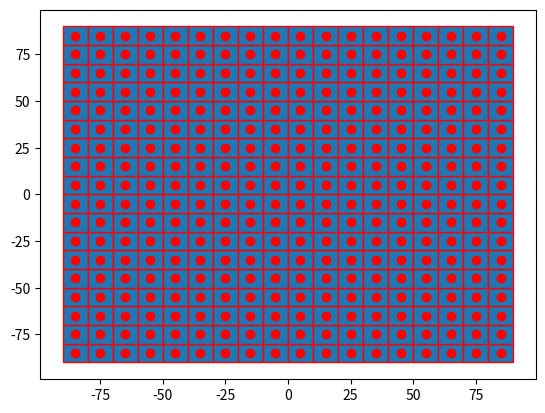

Write the Python code that produced this figure. (Note: this script raises an exception after producing the figure.)

import numpy as np
import matplotlib.pyplot as plt
import matplotlib.patches as mpatches


bounding_box_2=np.array([[ -85, -75, -65, -55, -45, -35, -25, -15, -5, 5, 15, 25, 35, 45, 55, 65, 75, 85, -85, -75, -65, -55, -45, -35, -25, -15, -5, 5, 15, 25, 35, 45, 55, 65, 75, 85, -85, -75, -65, -55, -45, -35, -25, -15, -5, 5, 15, 25, 35, 45, 55, 65, 75, 85, -85, -75, -65, -55, -45, -35, -25, -15, -5, 5, 15, 25, 35, 45, 55, 65, 75, 85, -85, -75, -65, -55, -45, -35, -25, -15, -5, 5, 15, 25, 35, 45, 55, 65, 75, 85, -85, -75, -65, -55, -45, -35, -25, -15, -5, 5, 15, 25, 35, 45, 55, 65, 75, 85, -85, -75, -65, -55, -45, -35, -25, -15, -5, 5, 15, 25, 35, 45, 55, 65, 75, 85, -85, -75, -65, -55, -45, -35, -25, -15, -5, 5, 15, 25, 35, 45, 55, 65, 75, 85, -85, -75, -65, -55, -45, -35, -25, -15, -5, 5, 15, 25, 35, 45, 55, 65, 75, 85, -85, -75, -65, -55, -45, -35, -25, -15, -5, 5, 15, 25, 35, 45, 55, 65, 75, 85, -85, -75, -65, -55, -45, -35, -25, -15, -5, 5, 15, 25, 35, 45, 55, 65, 75, 85, -85, -75, -65, -55, -45, -35, -25, -15, -5, 5, 15, 25, 35, 45, 55, 65, 75, 85, -85, -75, -65, -55, -45, -35, -25, -15, -5, 5, 15, 25, 35, 45, 55, 65, 75, 85, -85, -75, -65, -55, -45, -35, -25, -15, -5, 5, 15, 25, 35, 45, 55, 65, 75, 85, -85, -75, -65, -55, -45, -35, -25, -15, -5, 5, 15, 25, 35, 45, 55, 65, 75, 85, -85, -75, -65, -55, -45, -35, -25, -15, -5, 5, 15, 25, 35, 45, 55, 65, 75, 85, -85, -75, -65, -55, -45, -35, -25, -15, -5, 5, 15, 25, 35, 45, 55, 65, 75, 85, -85, -75, -65, -55, -45, -35, -25, -15, -5, 5, 15, 25, 35, 45, 55, 65, 75, 85 ],[ -85, -85, -85, -85, -85, -85, -85, -85, -85, -85, -85, -85, -85, -85, -85, -85, -85, -85, -75, -75, -75, -75, -75, -75, -75, -75, -75, -75, -75, -75, -75, -75, -75, -75, -75, -75, -65, -65, -65, -65, -65, -65, -65, -65, -65, -65, -65, -65, -65, -65, -65, -65, -65, -65, -55, -55, -55, -55, -55, -55, -55, -55, -55, -55, -55, -55, -55, -55, -55, -55, -55, -55, -45, -45, -45, -45, -45, -45, -45, -45, -45, -45, -45, -45, -45, -45, -45, -45, -45, -45, -35, -35, -35, -35, -35, -35, -35, -35, -35, -35, -35, -35, -35, -35, -35, -35, -35, -35, -25, -25, -25, -25, -25, -25, -25, -25, -25, -25, -25, -25, -25, -25, -25, -25, -25, -25, -15, -15, -15, -15, -15, -15, -15, -15, -15, -15, -15, -15, -15, -15, -15, -15, -15, -15, -5, -5, -5, -5, -5, -5, -5, -5, -5, -5, -5, -5, -5, -5, -5, -5, -5, -5, 5, 5, 5, 5, 5, 5, 5, 5, 5, 5, 5, 5, 5, 5, 5, 5, 5, 5, 15, 15, 15, 15, 15, 15, 15, 15, 15, 15, 15, 15, 15, 15, 15, 15, 15, 15, 25, 25, 25, 25, 25, 25, 25, 25, 25, 25, 25, 25, 25, 25, 25, 25, 25, 25, 35, 35, 35, 35, 35, 35, 35, 35, 35, 35, 35, 35, 35, 35, 35, 35, 35, 35, 45, 45, 45, 45, 45, 45, 45, 45, 45, 45, 45, 45, 45, 45, 45, 45, 45, 45, 55, 55, 55, 55, 55, 55, 55, 55, 55, 55, 55, 55, 55, 55, 55, 55, 55, 55, 65, 65, 65, 65, 65, 65, 65, 65, 65, 65, 65, 65, 65, 65, 65, 65, 65, 65, 75, 75, 75, 75, 75, 75, 75, 75, 75, 75, 75, 75, 75, 75, 75, 75, 75, 75, 85, 85, 85, 85, 85, 85, 85, 85, 85, 85, 85, 85, 85, 85, 85, 85, 85, 85 ]])
a=np.diag(range(15))
#print(a)
#print(len(bounding_box))
#print(bounding_box.size)
#print(bounding_box.shape)
#print(bounding_box.reshape(2,289))
#plt.matshow(bounding_box.reshape(2,289))
#(nrows, ncols) = bounding_box.shape
#pixel_plot=plt.figure() #make plot
#plt.title("bounding box")
fig,ax=plt.subplots()
plt.plot([ -85, -75, -65, -55, -45, -35, -25, -15, -5, 5, 15, 25, 35, 45, 55, 65, 75, 85, -85, -75, -65, -55, -45, -35, -25, -15, -5, 5, 15, 25, 35, 45, 55, 65, 75, 85, -85, -75, -65, -55, -45, -35, -25, -15, -5, 5, 15, 25, 35, 45, 55, 65, 75, 85, -85, -75, -65, -55, -45, -35, -25, -15, -5, 5, 15, 25, 35, 45, 55, 65, 75, 85, -85, -75, -65, -55, -45, -35, -25, -15, -5, 5, 15, 25, 35, 45, 55, 65, 75, 85, -85, -75, -65, -55, -45, -35, -25, -15, -5, 5, 15, 25, 35, 45, 55, 65, 75, 85, -85, -75, -65, -55, -45, -35, -25, -15, -5, 5, 15, 25, 35, 45, 55, 65, 75, 85, -85, -75, -65, -55, -45, -35, -25, -15, -5, 5, 15, 25, 35, 45, 55, 65, 75, 85, -85, -75, -65, -55, -45, -35, -25, -15, -5, 5, 15, 25, 35, 45, 55, 65, 75, 85, -85, -75, -65, -55, -45, -35, -25, -15, -5, 5, 15, 25, 35, 45, 55, 65, 75, 85, -85, -75, -65, -55, -45, -35, -25, -15, -5, 5, 15, 25, 35, 45, 55, 65, 75, 85, -85, -75, -65, -55, -45, -35, -25, -15, -5, 5, 15, 25, 35, 45, 55, 65, 75, 85, -85, -75, -65, -55, -45, -35, -25, -15, -5, 5, 15, 25, 35, 45, 55, 65, 75, 85, -85, -75, -65, -55, -45, -35, -25, -15, -5, 5, 15, 25, 35, 45, 55, 65, 75, 85, -85, -75, -65, -55, -45, -35, -25, -15, -5, 5, 15, 25, 35, 45, 55, 65, 75, 85, -85, -75, -65, -55, -45, -35, -25, -15, -5, 5, 15, 25, 35, 45, 55, 65, 75, 85, -85, -75, -65, -55, -45, -35, -25, -15, -5, 5, 15, 25, 35, 45, 55, 65, 75, 85, -85, -75, -65, -55, -45, -35, -25, -15, -5, 5, 15, 25, 35, 45, 55, 65, 75, 85 ],[ -85, -85, -85, -85, -85, -85, -85, -85, -85, -85, -85, -85, -85, -85, -85, -85, -85, -85, -75, -75, -75, -75, -75, -75, -75, -75, -75, -75, -75, -75, -75, -75, -75, -75, -75, -75, -65, -65, -65, -65, -65, -65, -65, -65, -65, -65, -65, -65, -65, -65, -65, -65, -65, -65, -55, -55, -55, -55, -55, -55, -55, -55, -55, -55, -55, -55, -55, -55, -55, -55, -55, -55, -45, -45, -45, -45, -45, -45, -45, -45, -45, -45, -45, -45, -45, -45, -45, -45, -45, -45, -35, -35, -35, -35, -35, -35, -35, -35, -35, -35, -35, -35, -35, -35, -35, -35, -35, -35, -25, -25, -25, -25, -25, -25, -25, -25, -25, -25, -25, -25, -25, -25, -25, -25, -25, -25, -15, -15, -15, -15, -15, -15, -15, -15, -15, -15, -15, -15, -15, -15, -15, -15, -15, -15, -5, -5, -5, -5, -5, -5, -5, -5, -5, -5, -5, -5, -5, -5, -5, -5, -5, -5, 5, 5, 5, 5, 5, 5, 5, 5, 5, 5, 5, 5, 5, 5, 5, 5, 5, 5, 15, 15, 15, 15, 15, 15, 15, 15, 15, 15, 15, 15, 15, 15, 15, 15, 15, 15, 25, 25, 25, 25, 25, 25, 25, 25, 25, 25, 25, 25, 25, 25, 25, 25, 25, 25, 35, 35, 35, 35, 35, 35, 35, 35, 35, 35, 35, 35, 35, 35, 35, 35, 35, 35, 45, 45, 45, 45, 45, 45, 45, 45, 45, 45, 45, 45, 45, 45, 45, 45, 45, 45, 55, 55, 55, 55, 55, 55, 55, 55, 55, 55, 55, 55, 55, 55, 55, 55, 55, 55, 65, 65, 65, 65, 65, 65, 65, 65, 65, 65, 65, 65, 65, 65, 65, 65, 65, 65, 75, 75, 75, 75, 75, 75, 75, 75, 75, 75, 75, 75, 75, 75, 75, 75, 75, 75, 85, 85, 85, 85, 85, 85, 85, 85, 85, 85, 85, 85, 85, 85, 85, 85, 85, 85 ], 'ro')
for item in range(bounding_box_2.size):
    recy=mpatches.Rectangle((bounding_box_2[0][item]-5,bounding_box_2[1][item]-5), 10, 10, ec="red")  
    ax.add_patch(recy) 
    #recy=mpatches.Rectangle((bounding_box_1[item][0]-5,bounding_box_1[item][1]-5), 10, 10, ec="none")
    #ax.add_patch(recy)

circ=mpatches.Circle((0, 0), 83.6505, ec="black", fc="none")
ax.plot([0],[0],'ko')
ax.add_patch(circ)
#ax.grid()
plt.axis([-100, 100, -100, 100])
plt.show()

